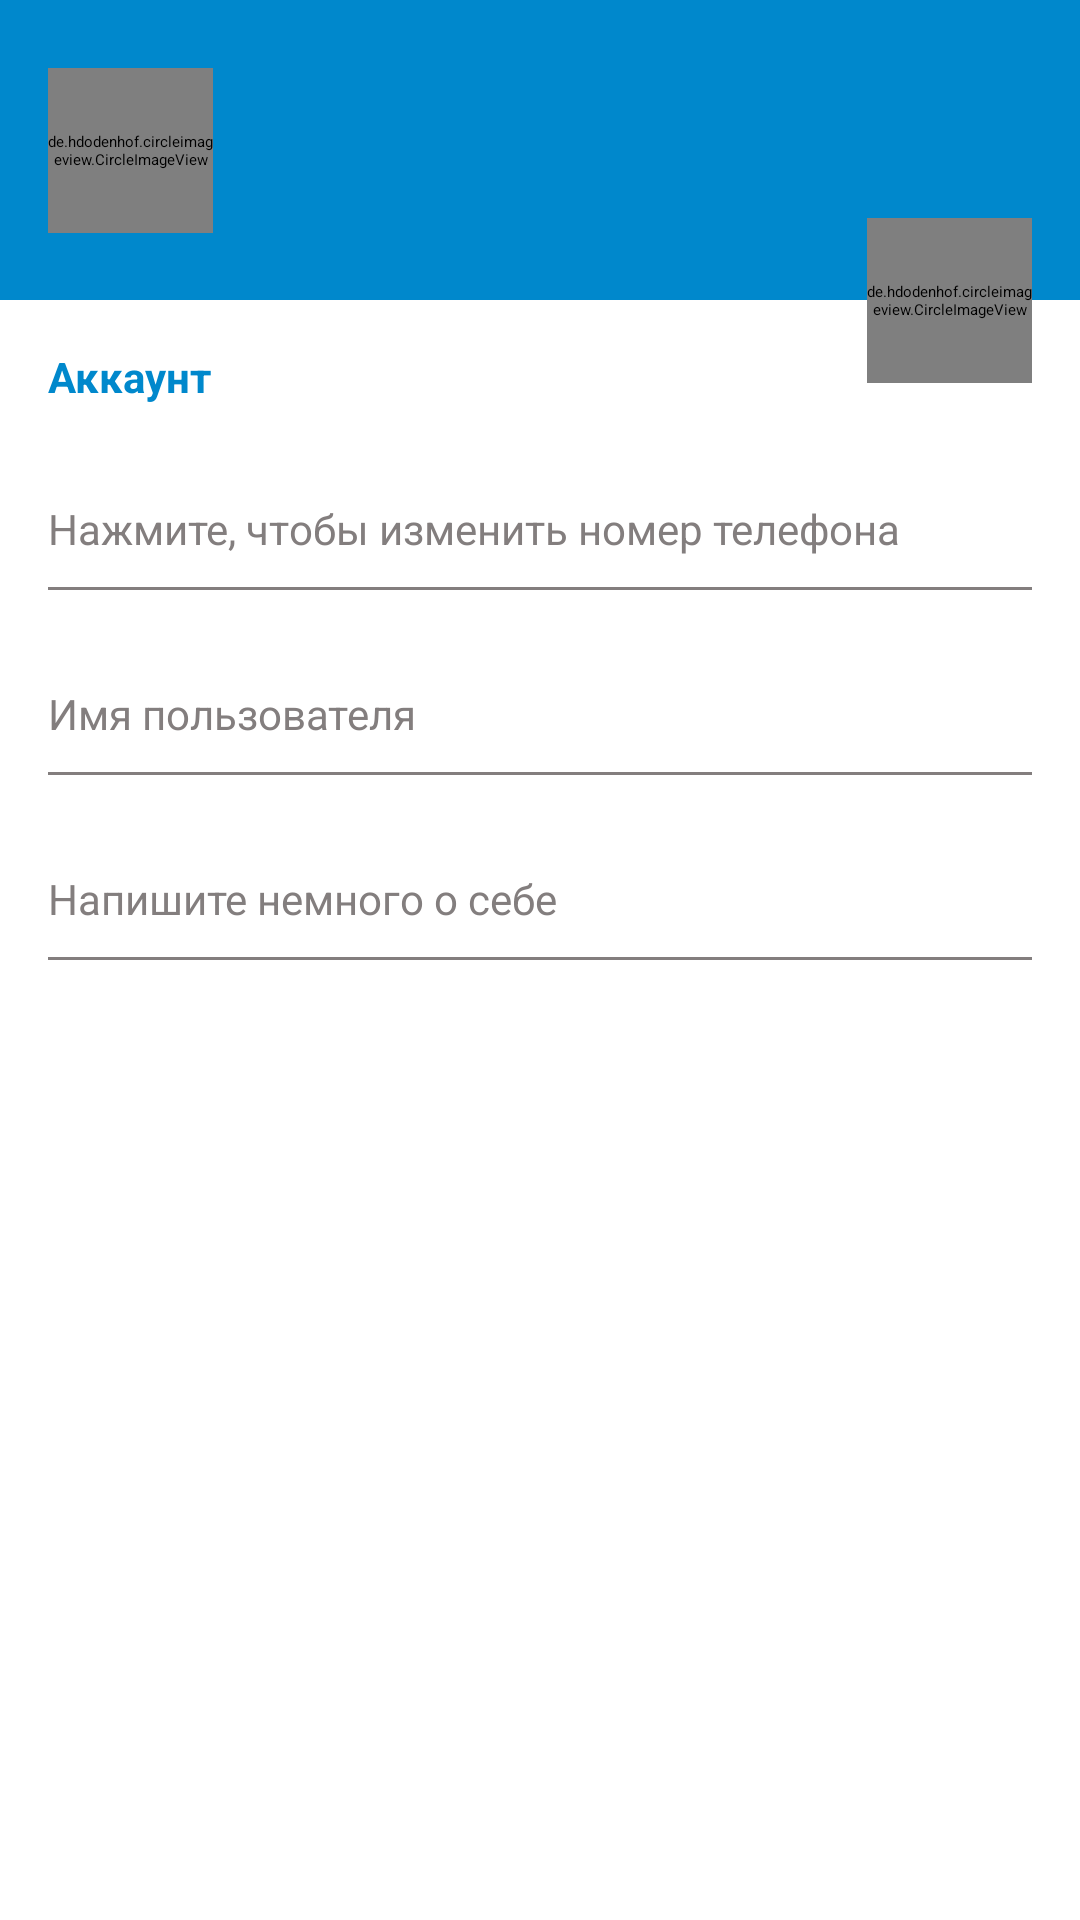

Android layout source for this screen:
<!-- AndroidManifest.xml: application theme AppThemeLight -->
<!-- res/layout/fragment_settings.xml -->
<?xml version="1.0" encoding="utf-8"?>
<androidx.constraintlayout.widget.ConstraintLayout xmlns:android="http://schemas.android.com/apk/res/android"
    xmlns:app="http://schemas.android.com/apk/res-auto"
    xmlns:tools="http://schemas.android.com/tools"
    android:layout_width="match_parent"
    android:layout_height="match_parent"
    tools:context=".ui.fragments.SettingsFragment">

    <androidx.constraintlayout.widget.ConstraintLayout
        android:id="@+id/settings_header_blog"
        android:layout_width="match_parent"
        android:layout_height="100dp"
        android:background="@color/colorPrimary"
        app:layout_constraintEnd_toEndOf="parent"
        app:layout_constraintStart_toStartOf="parent"
        app:layout_constraintTop_toTopOf="parent" >

        <de.hdodenhof.circleimageview.CircleImageView
            android:id="@+id/settings_user_photo"
            android:layout_width="@dimen/settings_user_photo_width"
            android:layout_height="@dimen/settings_user_photo_height"
            android:src="@drawable/ic_default_user"
            app:civ_circle_background_color="@color/colorAccent"
            app:layout_constraintLeft_toLeftOf="parent"
            app:layout_constraintTop_toTopOf="parent"
            app:layout_constraintBottom_toBottomOf="parent"
            android:layout_marginStart="16dp"/>

        <TextView
            android:id="@+id/settings_full_name"
            android:layout_width="0dp"
            android:layout_height="wrap_content"
            android:textColor="@color/colorAccent"
            tools:text="Andrew Rozhkov"
            app:layout_constraintStart_toEndOf="@id/settings_user_photo"
            app:layout_constraintTop_toTopOf="@id/settings_user_photo"
            app:layout_constraintEnd_toEndOf="parent"
            android:layout_marginTop="@dimen/app_small_margin"
            android:layout_marginStart="@dimen/app_margin"
            android:textSize="@dimen/normal_text"/>

        <TextView
            android:id="@+id/settings_status"
            android:layout_width="0dp"
            android:layout_height="wrap_content"
            android:textColor="@color/colorAccentDark"
            tools:text="@string/settings_default_status"
            app:layout_constraintStart_toEndOf="@id/settings_user_photo"
            app:layout_constraintTop_toBottomOf="@id/settings_full_name"
            app:layout_constraintEnd_toEndOf="parent"
            android:layout_marginStart="@dimen/app_margin"
            android:textSize="@dimen/small_text"/>

</androidx.constraintlayout.widget.ConstraintLayout>
    
    <TextView
        android:id="@+id/settings_text_account"
        android:layout_width="match_parent"
        android:layout_height="wrap_content"
        android:textColor="@color/colorPrimary"
        app:layout_constraintTop_toBottomOf="@id/settings_header_blog"
        android:text="@string/settings_text_account"
        android:layout_marginStart="@dimen/app_margin"
        android:layout_marginTop="@dimen/vertical_large_margin"
        android:textSize="@dimen/small_text"
        android:textStyle="bold"/>

    <androidx.constraintlayout.widget.ConstraintLayout
        android:id="@+id/settings_btn_change_number_phone"
        app:layout_constraintTop_toBottomOf="@id/settings_text_account"
        app:layout_constraintStart_toStartOf="parent"
        app:layout_constraintEnd_toEndOf="parent"
        android:clickable="true"
        android:focusable="true"
        android:background="@drawable/ripple_effect"
        style="@style/settings_buttons">

        <TextView
            android:id="@+id/settings_phone_number"
            tools:text="@string/settings_default_number"
            app:layout_constraintTop_toTopOf="@id/settings_btn_change_number_phone"
            app:layout_constraintStart_toStartOf="parent"
            style="@style/normal_text" />

        <TextView
            android:id="@+id/settings_label_phone_number"
            android:text="@string/settings_label_phone_number"
            app:layout_constraintTop_toBottomOf="@id/settings_phone_number"
            app:layout_constraintStart_toStartOf="parent"
            style="@style/small_text" />

        <View
            app:layout_constraintTop_toBottomOf="@id/settings_label_phone_number"
            app:layout_constraintStart_toStartOf="parent"
            app:layout_constraintEnd_toEndOf="parent"
            style="@style/separator" />

    </androidx.constraintlayout.widget.ConstraintLayout>

    <androidx.constraintlayout.widget.ConstraintLayout
        android:id="@+id/settings_btn_change_username"
        app:layout_constraintTop_toBottomOf="@id/settings_btn_change_number_phone"
        app:layout_constraintStart_toStartOf="parent"
        app:layout_constraintEnd_toEndOf="parent"
        android:clickable="true"
        android:focusable="true"
        android:background="@drawable/ripple_effect"
        style="@style/settings_buttons">

        <TextView
            android:id="@+id/settings_username"
            tools:text="@string/settings_default_login"
            app:layout_constraintTop_toTopOf="@id/settings_btn_change_username"
            app:layout_constraintStart_toStartOf="parent"
            style="@style/normal_text" />

        <TextView
            android:id="@+id/settings_label_username"
            android:text="@string/settings_label_login"
            app:layout_constraintTop_toBottomOf="@id/settings_username"
            app:layout_constraintStart_toStartOf="parent"
            style="@style/small_text" />

        <View
            app:layout_constraintTop_toBottomOf="@id/settings_label_username"
            app:layout_constraintStart_toStartOf="parent"
            app:layout_constraintEnd_toEndOf="parent"
            style="@style/separator" />

    </androidx.constraintlayout.widget.ConstraintLayout>

    <androidx.constraintlayout.widget.ConstraintLayout
        android:id="@+id/settings_btn_change_bio"
        app:layout_constraintTop_toBottomOf="@id/settings_btn_change_username"
        app:layout_constraintStart_toStartOf="parent"
        app:layout_constraintEnd_toEndOf="parent"
        android:clickable="true"
        android:focusable="true"
        android:background="@drawable/ripple_effect"
        style="@style/settings_buttons">

        <TextView
            android:id="@+id/settings_bio"
            tools:text="@string/settings_default_bio"
            app:layout_constraintTop_toTopOf="@id/settings_btn_change_bio"
            app:layout_constraintStart_toStartOf="parent"
            style="@style/normal_text" />

        <TextView
            android:id="@+id/settings_label_bio"
            android:text="@string/settings_label_bio"
            app:layout_constraintTop_toBottomOf="@id/settings_bio"
            app:layout_constraintStart_toStartOf="parent"
            style="@style/small_text" />

        <View
            app:layout_constraintTop_toBottomOf="@id/settings_label_bio"
            app:layout_constraintStart_toStartOf="parent"
            app:layout_constraintEnd_toEndOf="parent"
            style="@style/separator" />

    </androidx.constraintlayout.widget.ConstraintLayout>

    <de.hdodenhof.circleimageview.CircleImageView
        android:id="@+id/settings_change_photo"
        android:layout_width="@dimen/settings_user_photo_width"
        android:layout_height="@dimen/settings_user_photo_height"
        android:src="@drawable/ic_camera"
        android:layout_marginEnd="@dimen/app_margin"
        app:civ_border_color="@color/colorGrey"
        app:civ_circle_background_color="@color/colorAccent"
        app:layout_constraintBottom_toBottomOf="@+id/settings_header_blog"
        app:layout_constraintEnd_toEndOf="parent"
        app:layout_constraintTop_toBottomOf="@+id/settings_header_blog" />





</androidx.constraintlayout.widget.ConstraintLayout>
<!-- resources referenced by this layout -->
<resources>
  <color name="colorAccent">#FFFFFF</color>
  <color name="colorAccentDark">#D1CDCD</color>
  <color name="colorGrey">#837E7E</color>
  <color name="colorPrimary">#0088CC</color>
  <dimen name="app_margin">16dp</dimen>
  <dimen name="app_small_margin">10dp</dimen>
  <dimen name="normal_text">16sp</dimen>
  <dimen name="settings_user_photo_height">55dp</dimen>
  <dimen name="settings_user_photo_width">55dp</dimen>
  <dimen name="small_text">14sp</dimen>
  <dimen name="vertical_large_margin">16dp</dimen>
  <string name="settings_default_bio">О себе</string>
  <string name="settings_default_login">andrewrozhkov</string>
  <string name="settings_default_number">+380679198515</string>
  <string name="settings_default_status">в сети</string>
  <string name="settings_label_bio">Напишите немного о себе</string>
  <string name="settings_label_login">Имя пользователя</string>
  <string name="settings_label_phone_number">Нажмите, чтобы изменить номер телефона</string>
  <string name="settings_text_account">Аккаунт</string>
  <style name="normal_text">
          <item name="android:layout_width">wrap_content</item>
          <item name="android:layout_height">wrap_content</item>
          <item name="android:textSize">@dimen/normal_text</item>
          <item name="android:textColor">@color/colorBlack</item>
          <item name="android:layout_marginStart">@dimen/app_margin</item>
      </style>
  <style name="separator">
          <item name="android:layout_width">match_parent</item>
          <item name="android:layout_height">1dp</item>
          <item name="android:background">@color/colorGrey</item>
          <item name="android:layout_marginTop">@dimen/app_small_margin</item>
          <item name="android:layout_marginStart">@dimen/app_margin</item>
          <item name="android:layout_marginEnd">@dimen/app_margin</item>
      </style>
  <style name="settings_buttons">
          <item name="android:layout_width">match_parent</item>
          <item name="android:layout_height">wrap_content</item>
          <item name="android:layout_marginTop">@dimen/app_small_margin</item>
          <item name="background">@drawable/ripple_effect</item>
          <item name="android:clickable">true</item>
          <item name="android:focusable">true</item>
      </style>
  <style name="small_text">
          <item name="android:layout_width">wrap_content</item>
          <item name="android:layout_height">wrap_content</item>
          <item name="android:textSize">@dimen/small_text</item>
          <item name="android:textColor">@color/colorGrey</item>
          <item name="android:layout_marginStart">@dimen/app_margin</item>
      </style>
  <color name="colorBlack">#000000</color>
  <color name="colorPrimaryDark">#007ACC</color>
  <style name="actionMenu" parent="Theme.AppCompat.Light">
          <item name="background">@color/colorAccent</item>
          <item name="actionMenuTextColor">@color/colorBlack</item>
  
      </style>
  <color name="material_drawer_background">#F9F9F9</color>
  <color name="material_drawer_primary_text">@color/colorBlack</color>
  <color name="material_drawer_primary_icon">#8A000000</color>
  <color name="material_drawer_secondary_text">#8A000000</color>
  <color name="material_drawer_hint_text">#42000000</color>
  <color name="material_drawer_divider">#1F000000</color>
  <color name="material_drawer_selected">#1F2196F3</color>
  <color name="material_drawer_selected_text">#2196F3</color>
  <color name="material_drawer_header_selection_text">@color/colorAccent</color>
</resources>
